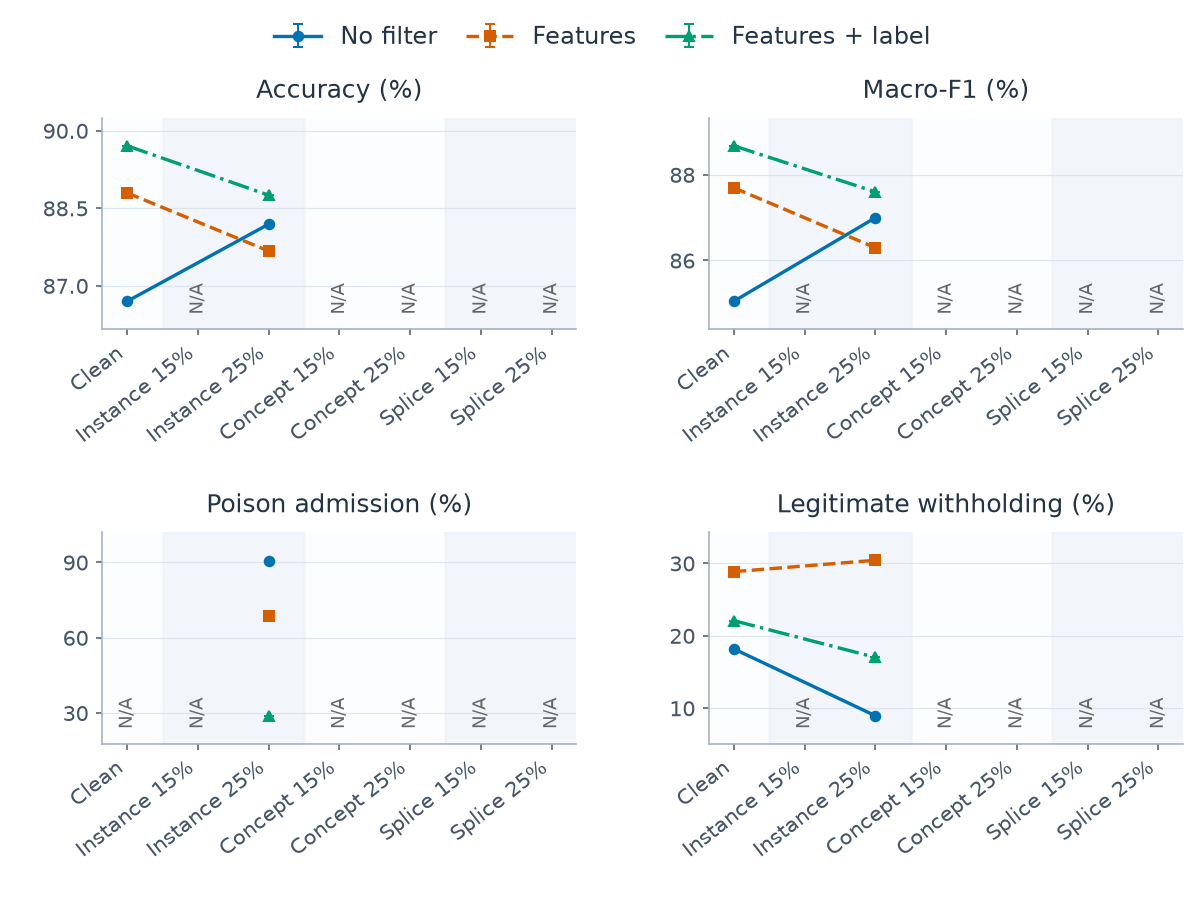

The table this chart was drawn from, first rows:
category, series, metric, mean, sd, runs, defined
0, learned_features, clean_withhold_rate, 0.2884, , 1, 1
0, learned_features, host_accuracy, 0.888, , 1, 1
0, learned_features, host_macro_f1, 0.8769, , 1, 1
0, learned_features, poison_admission_rate, , , 1, 0
0, learned_features_label, clean_withhold_rate, 0.2208, , 1, 1
0, learned_features_label, host_accuracy, 0.8971, , 1, 1
0, learned_features_label, host_macro_f1, 0.8867, , 1, 1
0, learned_features_label, poison_admission_rate, , , 1, 0
0, none, clean_withhold_rate, 0.1818, , 1, 1
0, none, host_accuracy, 0.867, , 1, 1
0, none, host_macro_f1, 0.8505, , 1, 1
0, none, poison_admission_rate, , , 1, 0
2, learned_features, clean_withhold_rate, 0.3042, , 1, 1
2, learned_features, host_accuracy, 0.8767, , 1, 1
2, learned_features, host_macro_f1, 0.863, , 1, 1
2, learned_features, poison_admission_rate, 0.6882, , 1, 1
2, learned_features_label, clean_withhold_rate, 0.1701, , 1, 1
2, learned_features_label, host_accuracy, 0.8875, , 1, 1
2, learned_features_label, host_macro_f1, 0.876, , 1, 1
2, learned_features_label, poison_admission_rate, 0.2885, , 1, 1
2, none, clean_withhold_rate, 0.08951, , 1, 1
2, none, host_accuracy, 0.8819, , 1, 1
2, none, host_macro_f1, 0.87, , 1, 1
2, none, poison_admission_rate, 0.9054, , 1, 1
